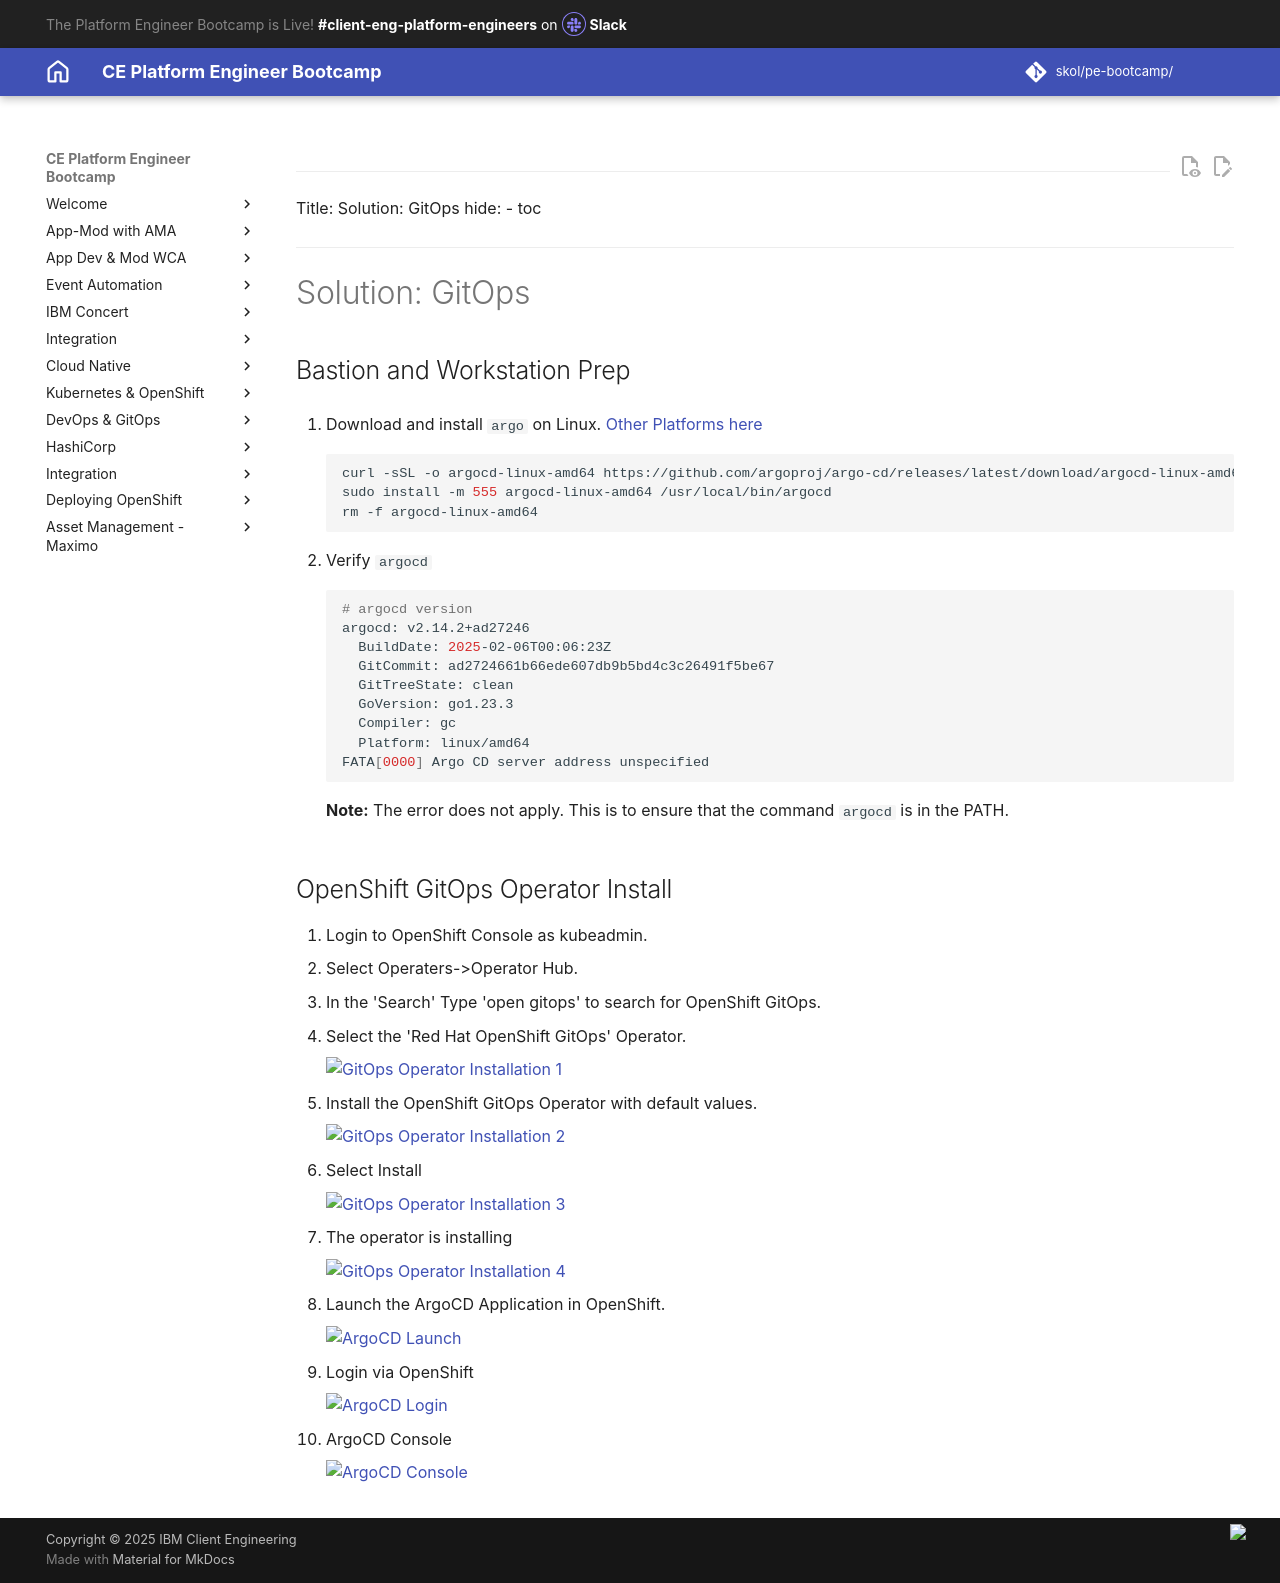

repository: jabbott7335/ce-pe-bootcamp · page: devops/tekton_argocd/gitops-solution/index.html · generator: mkdocs

---
Title: Solution: GitOps
hide:
    - toc
---

# Solution: GitOps

## Bastion and Workstation Prep

1. Download and install `argo` on Linux. [Other Platforms here](https://argo-cd.readthedocs.io/en/stable/cli_installation/)

    ```bash
    curl -sSL -o argocd-linux-amd64 https://github.com/argoproj/argo-cd/releases/latest/download/argocd-linux-amd64
    sudo install -m 555 argocd-linux-amd64 /usr/local/bin/argocd
    rm -f argocd-linux-amd64
    ```

2. Verify `argocd`

    ```bash
    # argocd version
    argocd: v2.14.2+ad27246
      BuildDate: 2025-02-06T00:06:23Z
      GitCommit: ad2724661b66ede607db9b5bd4c3c26491f5be67
      GitTreeState: clean
      GoVersion: go1.23.3
      Compiler: gc
      Platform: linux/amd64
    FATA[0000] Argo CD server address unspecified
    ```
    **Note:** The error does not apply. This is to ensure that the command `argocd` is in the PATH.

## OpenShift GitOps Operator Install

1. Login to OpenShift Console as kubeadmin.
2. Select Operaters->Operator Hub.
3. In the 'Search' Type 'open gitops' to search for OpenShift GitOps.
4. Select the 'Red Hat OpenShift GitOps' Operator.

    ![GitOps Operator Installation 1](./images/gitops_operator_install_1.png)

5. Install the OpenShift GitOps Operator with default values.

    ![GitOps Operator Installation 2](./images/gitops_operator_install_2.png)

6. Select Install

    ![GitOps Operator Installation 3](./images/gitops_operator_install_3.png)

7. The operator is installing

    ![GitOps Operator Installation 4](./images/gitops_operator_install_4.png)

9. Launch the ArgoCD Application in OpenShift.
 
    ![ArgoCD Launch](./images/gitops_argo_launch.png)

10. Login via OpenShift

    ![ArgoCD Login](./images/gitops_argo_login.png)

11. ArgoCD Console

    ![ArgoCD Console](./images/gitops_argo_console.png)
